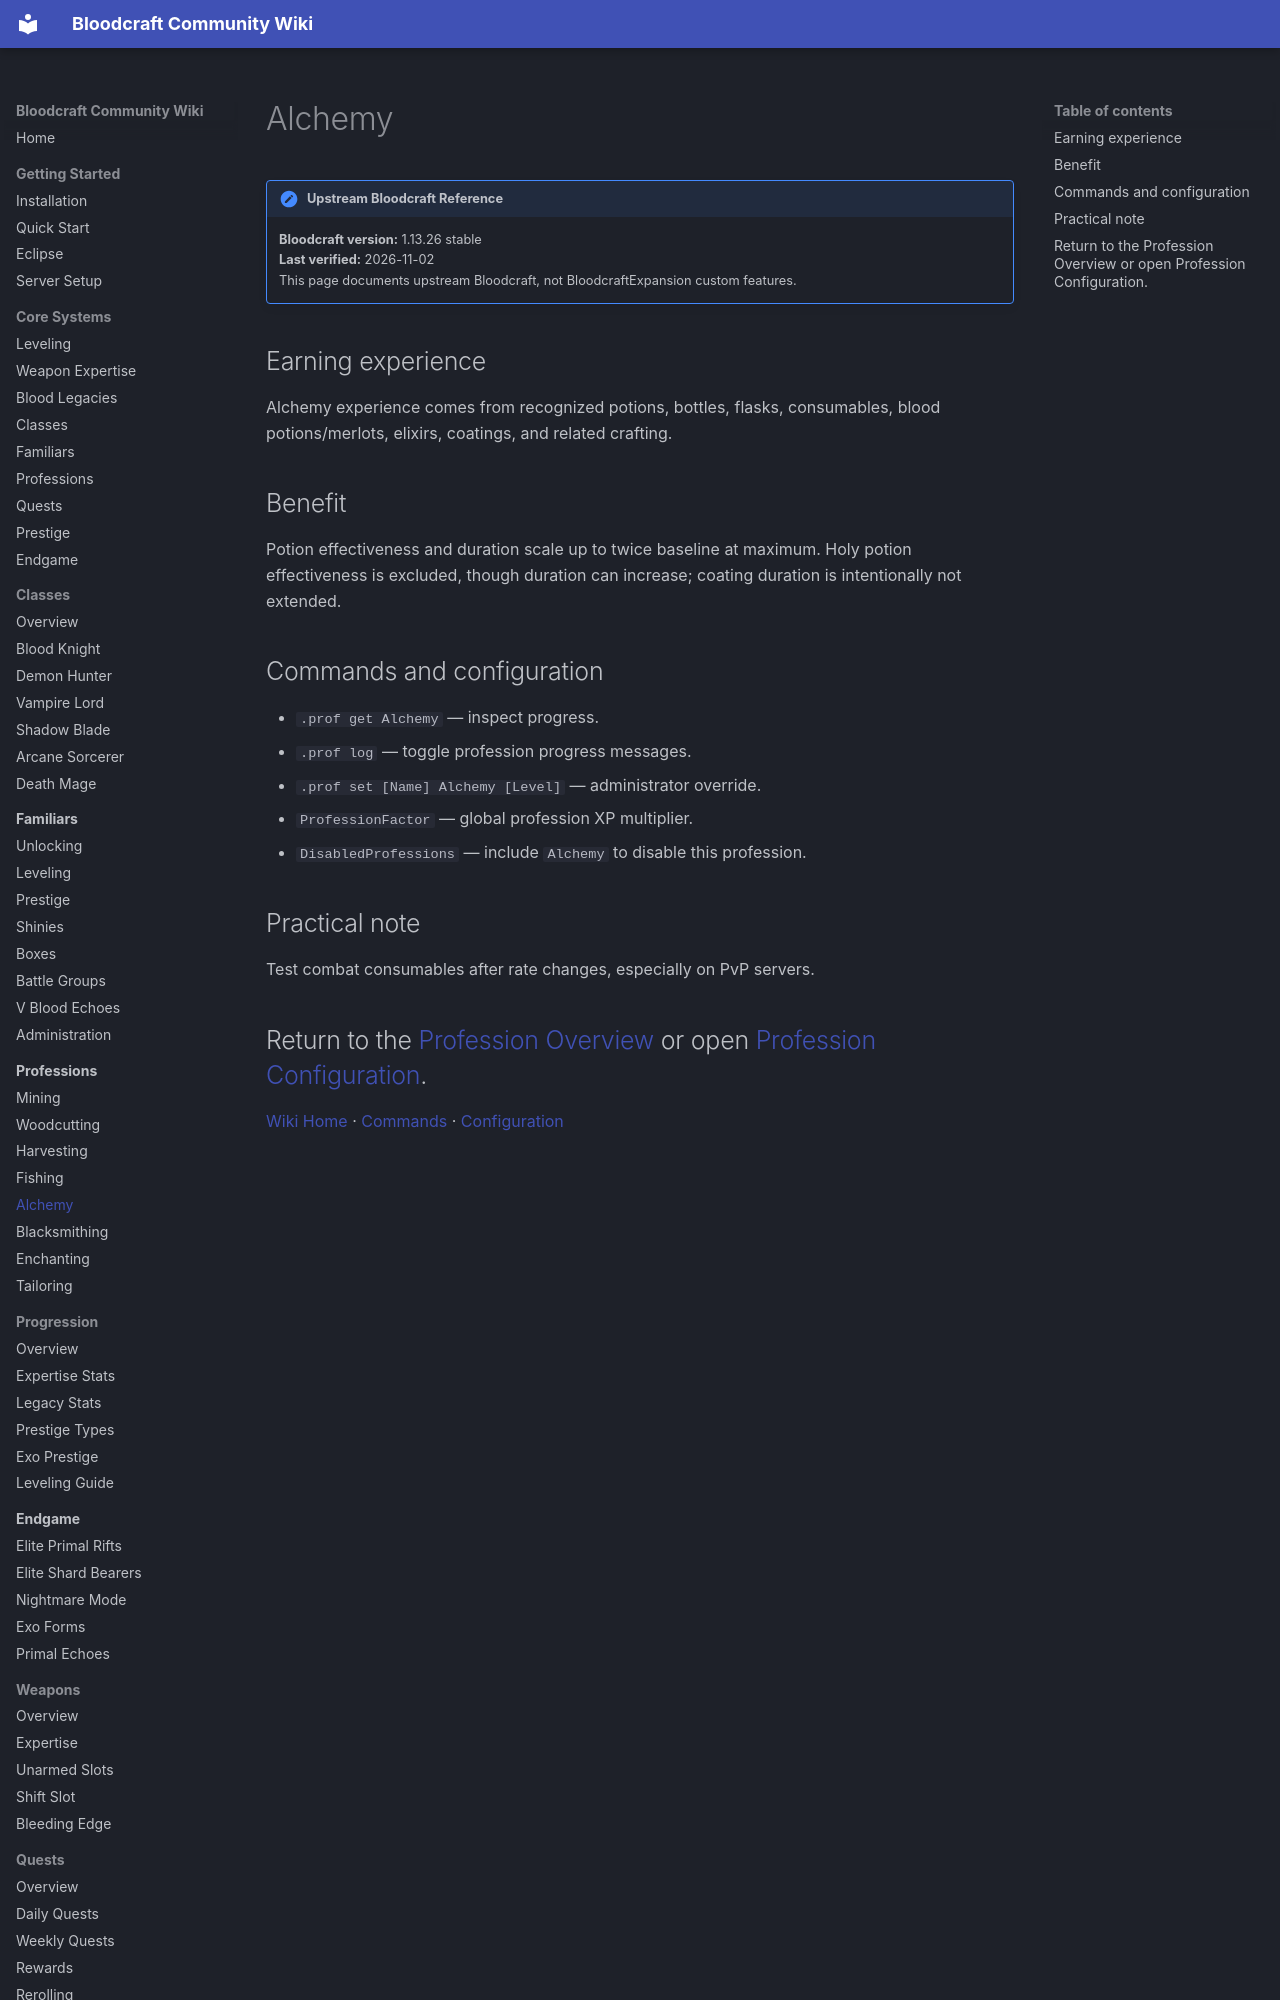

repository: lastnahaj/V-Rising · page: professions/ALCHEMY/index.html · generator: mkdocs

# Alchemy

!!! version "Upstream Bloodcraft Reference"
    **Bloodcraft version:** 1.13.26 stable<br>
    **Last verified:** 2026-11-02<br>
    This page documents upstream Bloodcraft, not BloodcraftExpansion custom features.

## Earning experience

Alchemy experience comes from recognized potions, bottles, flasks, consumables, blood potions/merlots, elixirs, coatings, and related crafting.

## Benefit

Potion effectiveness and duration scale up to twice baseline at maximum. Holy potion effectiveness is excluded, though duration can increase; coating duration is intentionally not extended.
